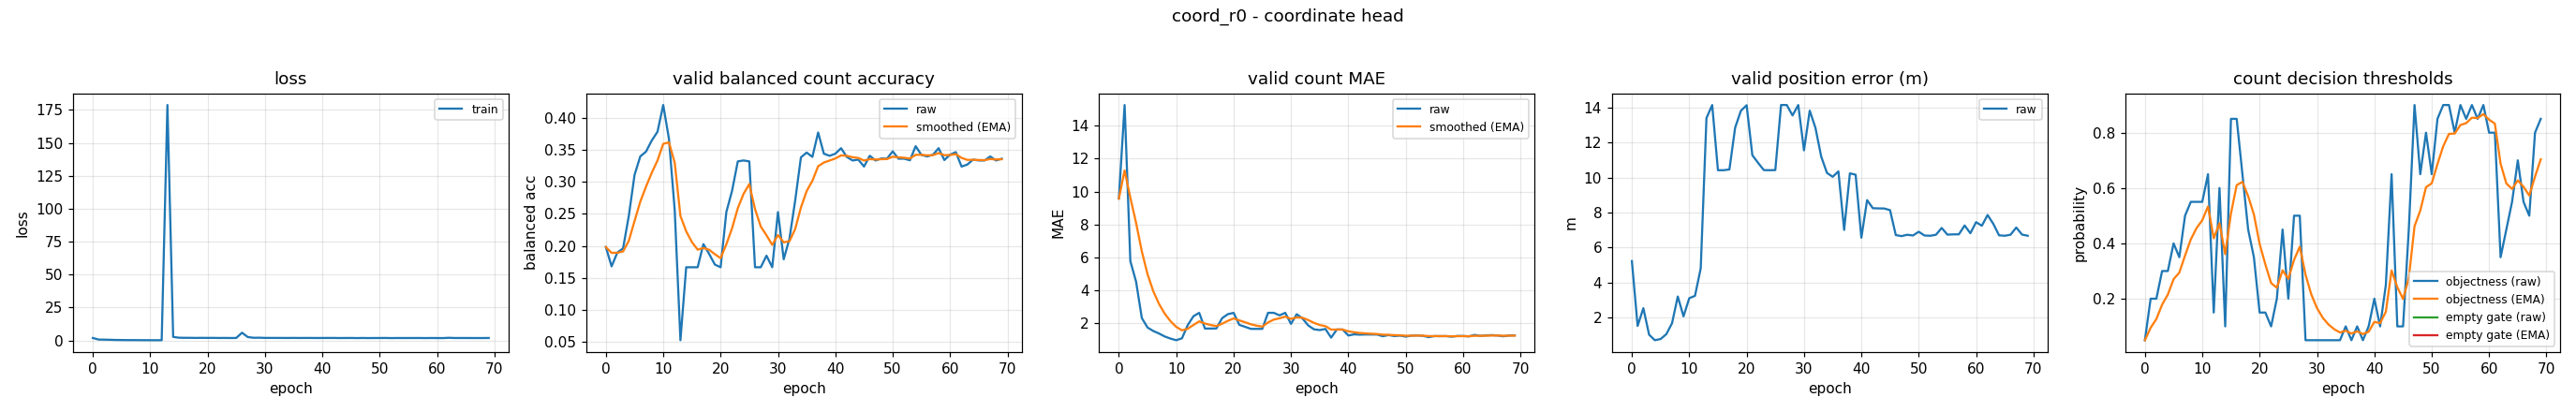

The data file committed next to this chart (first rows):
epoch, train_loss, valid_bal, valid_bal_smoothed, valid_mae, valid_mae_smoothed, valid_error_m, valid_threshold, valid_threshold_smoothed, valid_empty_threshold, valid_empty_threshold_smoothed
0, 1.902, 0.1982, 0.1982, 9.572, 9.572, 5.219, 0.05, 0.05, nan, nan
1, 0.7205, 0.1681, 0.1891, 15.26, 11.28, 1.512, 0.2, 0.095, nan, nan
2, 0.64, 0.1896, 0.1893, 5.766, 9.625, 2.526, 0.2, 0.1265, nan, nan
3, 0.539, 0.1961, 0.1913, 4.511, 8.091, 1.012, 0.3, 0.1785, nan, nan
4, 0.4139, 0.2468, 0.208, 2.301, 6.354, 0.6946, 0.3, 0.215, nan, nan
5, 0.3597, 0.3108, 0.2388, 1.721, 4.964, 0.7621, 0.4, 0.2705, nan, nan
6, 0.3028, 0.3397, 0.2691, 1.511, 3.928, 1.038, 0.35, 0.2943, nan, nan
7, 0.2922, 0.3472, 0.2925, 1.356, 3.156, 1.665, 0.5, 0.356, nan, nan
8, 0.2639, 0.3645, 0.3141, 1.176, 2.562, 3.194, 0.55, 0.4142, nan, nan
9, 0.2408, 0.3782, 0.3333, 1.048, 2.108, 2.057, 0.55, 0.455, nan, nan
10, 0.2278, 0.4199, 0.3593, 0.9495, 1.76, 3.097, 0.55, 0.4835, nan, nan
11, 0.2149, 0.367, 0.3616, 1.066, 1.552, 3.231, 0.65, 0.5334, nan, nan
12, 0.2157, 0.256, 0.3299, 1.867, 1.647, 4.806, 0.15, 0.4184, nan, nan
13, 178.7, 0.05278, 0.2468, 2.407, 1.875, 13.4, 0.6, 0.4729, nan, nan
14, 2.707, 0.1667, 0.2227, 2.617, 2.097, 14.14, 0.1, 0.361, nan, nan
15, 2.114, 0.1667, 0.2059, 1.66, 1.966, 10.41, 0.85, 0.5077, nan, nan
16, 2.041, 0.1667, 0.1941, 1.66, 1.874, 10.41, 0.85, 0.6104, nan, nan
17, 2.033, 0.2028, 0.1967, 1.668, 1.812, 10.46, 0.65, 0.6223, nan, nan
18, 1.952, 0.1875, 0.194, 2.29, 1.955, 12.85, 0.45, 0.5706, nan, nan
19, 2.009, 0.1708, 0.187, 2.535, 2.129, 13.81, 0.35, 0.5044, nan, nan
20, 1.964, 0.1667, 0.1809, 2.614, 2.275, 14.13, 0.15, 0.3981, nan, nan
21, 1.99, 0.2528, 0.2025, 1.883, 2.157, 11.27, 0.15, 0.3237, nan, nan
22, 1.919, 0.2861, 0.2276, 1.766, 2.04, 10.84, 0.1, 0.2566, nan, nan
23, 1.943, 0.3319, 0.2589, 1.641, 1.92, 10.42, 0.2, 0.2396, nan, nan
24, 1.887, 0.3333, 0.2812, 1.638, 1.836, 10.41, 0.45, 0.3027, nan, nan
25, 1.935, 0.3319, 0.2964, 1.641, 1.777, 10.42, 0.2, 0.2719, nan, nan
26, 5.913, 0.1667, 0.2575, 2.617, 2.029, 14.14, 0.5, 0.3403, nan, nan
27, 2.63, 0.1667, 0.2303, 2.617, 2.206, 14.14, 0.5, 0.3882, nan, nan
28, 2.069, 0.1847, 0.2166, 2.463, 2.283, 13.55, 0.05, 0.2868, nan, nan
29, 2.125, 0.1667, 0.2016, 2.617, 2.383, 14.14, 0.05, 0.2157, nan, nan
30, 1.964, 0.2528, 0.217, 1.944, 2.251, 11.55, 0.05, 0.166, nan, nan
31, 1.965, 0.1792, 0.2056, 2.532, 2.336, 13.82, 0.05, 0.1312, nan, nan
32, 1.954, 0.2111, 0.2073, 2.274, 2.317, 12.83, 0.05, 0.1068, nan, nan
33, 1.94, 0.2708, 0.2263, 1.851, 2.177, 11.2, 0.05, 0.08979, nan, nan
34, 1.919, 0.3382, 0.2599, 1.614, 2.008, 10.26, 0.05, 0.07785, nan, nan
35, 1.958, 0.3457, 0.2856, 1.566, 1.876, 10.04, 0.1, 0.0845, nan, nan
36, 1.911, 0.3389, 0.3016, 1.636, 1.804, 10.35, 0.05, 0.07415, nan, nan
37, 1.935, 0.3771, 0.3243, 1.106, 1.595, 7.001, 0.1, 0.0819, nan, nan
38, 1.926, 0.3439, 0.3302, 1.604, 1.597, 10.23, 0.05, 0.07233, nan, nan
39, 1.899, 0.3406, 0.3333, 1.601, 1.598, 10.16, 0.1, 0.08063, nan, nan
40, 1.915, 0.3439, 0.3365, 1.237, 1.49, 6.556, 0.2, 0.1164, nan, nan
41, 1.925, 0.3525, 0.3413, 1.306, 1.435, 8.705, 0.1, 0.1115, nan, nan
42, 1.932, 0.3389, 0.3406, 1.287, 1.39, 8.241, 0.25, 0.1531, nan, nan
43, 1.875, 0.3333, 0.3384, 1.298, 1.363, 8.232, 0.65, 0.3021, nan, nan
44, 1.9, 0.3347, 0.3373, 1.295, 1.342, 8.225, 0.1, 0.2415, nan, nan
45, 1.92, 0.3239, 0.3333, 1.295, 1.328, 8.131, 0.1, 0.199, nan, nan
46, 1.839, 0.3407, 0.3355, 1.191, 1.287, 6.705, 0.45, 0.2743, nan, nan
47, 1.91, 0.3333, 0.3348, 1.263, 1.28, 6.648, 0.9, 0.462, nan, nan
48, 1.849, 0.3364, 0.3353, 1.202, 1.257, 6.724, 0.65, 0.5184, nan, nan
49, 1.874, 0.3361, 0.3356, 1.229, 1.248, 6.682, 0.8, 0.6029, nan, nan
50, 1.889, 0.3476, 0.3392, 1.168, 1.224, 6.896, 0.65, 0.617, nan, nan
51, 1.921, 0.3361, 0.3383, 1.229, 1.225, 6.682, 0.85, 0.6869, nan, nan
52, 1.841, 0.3361, 0.3376, 1.239, 1.23, 6.667, 0.9, 0.7508, nan, nan
53, 1.883, 0.3337, 0.3364, 1.218, 1.226, 6.724, 0.9, 0.7956, nan, nan
54, 1.877, 0.3556, 0.3422, 1.136, 1.199, 7.113, 0.8, 0.7969, nan, nan
55, 1.878, 0.3421, 0.3422, 1.202, 1.2, 6.731, 0.9, 0.8278, nan, nan
56, 1.889, 0.3396, 0.3414, 1.197, 1.199, 6.746, 0.85, 0.8345, nan, nan
57, 1.898, 0.3421, 0.3416, 1.199, 1.199, 6.749, 0.9, 0.8541, nan, nan
58, 1.843, 0.3525, 0.3449, 1.165, 1.189, 7.253, 0.85, 0.8529, nan, nan
59, 1.895, 0.334, 0.3416, 1.207, 1.194, 6.812, 0.9, 0.867, nan, nan
... 10 more rows
